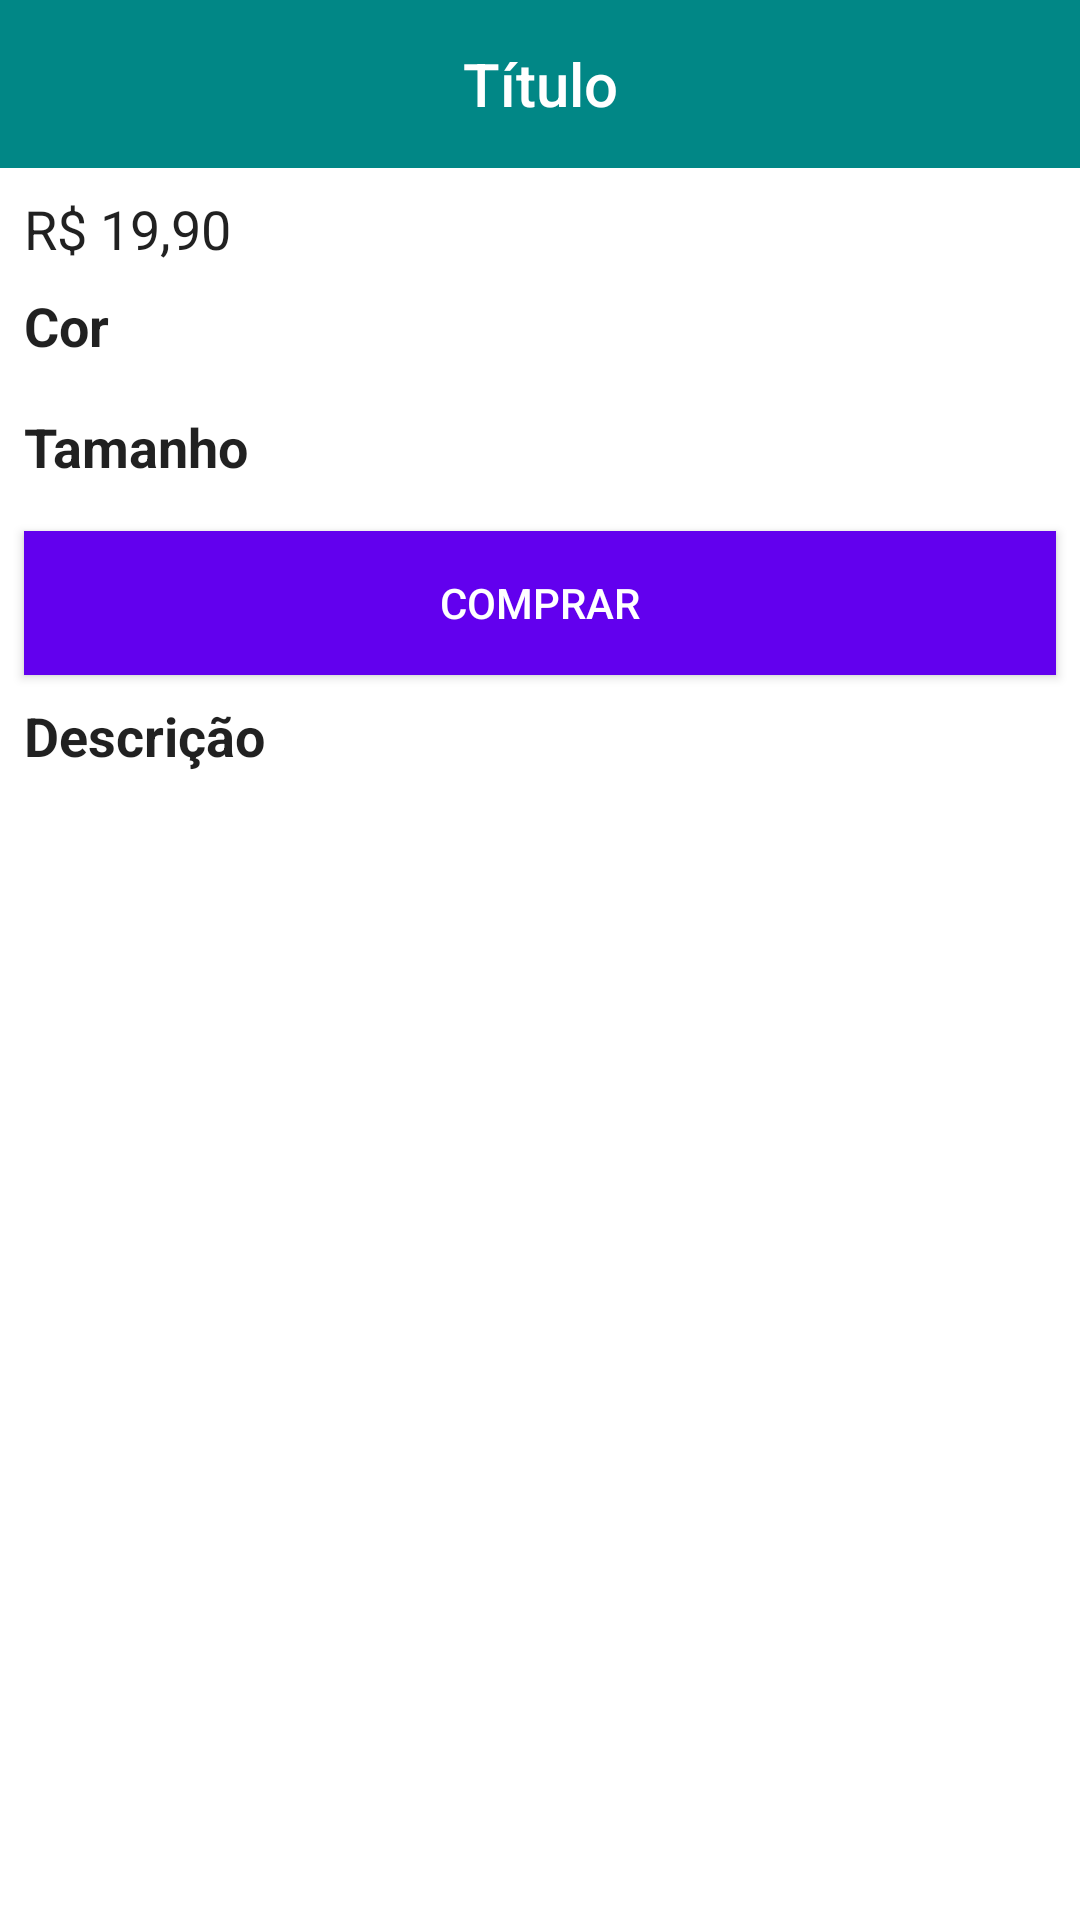

Produce the Android XML layout that renders to this screen, including the resource entries it uses.
<!-- AndroidManifest.xml: application theme Theme.DarkGreen.NoActionBar -->
<!-- res/layout/activity_product_detail_const.xml -->
<?xml version="1.0" encoding="utf-8"?>
<androidx.core.widget.NestedScrollView xmlns:android="http://schemas.android.com/apk/res/android"
    xmlns:app="http://schemas.android.com/apk/res-auto"
    xmlns:tools="http://schemas.android.com/tools"
    android:layout_width="match_parent"
    android:layout_height="match_parent"
    android:layout_below="@id/app_bar_layout"
    tools:context=".ProductDetailActivity">

    <androidx.constraintlayout.widget.ConstraintLayout
        android:id="@+id/linearLayout"
        android:layout_width="match_parent"
        android:layout_height="match_parent"
        android:orientation="vertical">

        <com.google.android.material.appbar.AppBarLayout
            android:id="@+id/app_bar_layout"
            android:layout_width="match_parent"
            android:layout_height="wrap_content"
            tools:ignore="MissingConstraints">

            <include
                layout="@layout/menu_toolbar_layout"
                android:layout_width="match_parent"
                android:layout_height="?attr/actionBarSize" />

        </com.google.android.material.appbar.AppBarLayout>

        <ImageView
            android:id="@+id/iv_product_image"
            android:layout_width="0dp"
            android:layout_height="wrap_content"
            android:adjustViewBounds="true"
            app:layout_constraintEnd_toEndOf="parent"
            app:layout_constraintStart_toStartOf="parent"
            app:layout_constraintTop_toBottomOf="@+id/app_bar_layout"
            app:srcCompat="@drawable/camiseta_mockup" />

        <TextView
            android:id="@+id/tv_product_price"
            android:layout_width="0dp"
            android:layout_height="wrap_content"
            android:layout_marginStart="8dp"
            android:layout_marginLeft="8dp"
            android:layout_marginTop="8dp"
            android:layout_marginEnd="8dp"
            android:layout_marginRight="8dp"
            android:text="R$ 19,90"
            android:textAppearance="@android:style/TextAppearance.Medium"
            app:layout_constraintEnd_toEndOf="parent"
            app:layout_constraintStart_toStartOf="parent"
            app:layout_constraintTop_toBottomOf="@+id/iv_product_image" />

        <TextView
            android:id="@+id/tv_color_label"
            android:layout_width="0dp"
            android:layout_height="wrap_content"
            android:layout_marginStart="8dp"
            android:layout_marginLeft="8dp"
            android:layout_marginTop="8dp"
            android:layout_marginEnd="8dp"
            android:layout_marginRight="8dp"
            android:text="@string/product_detail_color"
            android:textAppearance="@android:style/TextAppearance.Medium"
            android:textStyle="bold"
            app:layout_constraintEnd_toEndOf="parent"
            app:layout_constraintStart_toStartOf="parent"
            app:layout_constraintTop_toBottomOf="@+id/tv_product_price" />

        <com.google.android.material.chip.ChipGroup
            android:id="@+id/chip_group_color"
            android:layout_width="0dp"
            android:layout_height="wrap_content"
            android:layout_marginStart="8dp"
            android:layout_marginLeft="8dp"
            android:layout_marginTop="8dp"
            android:layout_marginEnd="8dp"
            android:layout_marginRight="8dp"
            app:layout_constraintEnd_toEndOf="parent"
            app:layout_constraintStart_toStartOf="parent"
            app:layout_constraintTop_toBottomOf="@+id/tv_color_label"
            app:singleSelection="true" />

        <TextView
            android:id="@+id/tv_label_size"
            android:layout_width="0dp"
            android:layout_height="wrap_content"
            android:layout_marginStart="8dp"
            android:layout_marginLeft="8dp"
            android:layout_marginTop="8dp"
            android:layout_marginEnd="8dp"
            android:layout_marginRight="8dp"
            android:text="@string/product_detail_size"
            android:textAppearance="@android:style/TextAppearance.Medium"
            android:textStyle="bold"
            app:layout_constraintEnd_toEndOf="parent"
            app:layout_constraintStart_toStartOf="parent"
            app:layout_constraintTop_toBottomOf="@+id/chip_group_color" />

        <com.google.android.material.chip.ChipGroup
            android:id="@+id/chip_group_size"
            android:layout_width="0dp"
            android:layout_height="wrap_content"
            android:layout_marginStart="8dp"
            android:layout_marginLeft="8dp"
            android:layout_marginTop="8dp"
            android:layout_marginEnd="8dp"
            android:layout_marginRight="8dp"
            app:layout_constraintEnd_toEndOf="parent"
            app:layout_constraintStart_toStartOf="parent"
            app:layout_constraintTop_toBottomOf="@+id/tv_label_size"
            app:singleSelection="true" />

        <Button
            android:id="@+id/btn_product_buy"
            android:layout_width="0dp"
            android:layout_height="wrap_content"
            android:layout_marginStart="8dp"
            android:layout_marginLeft="8dp"
            android:layout_marginTop="8dp"
            android:layout_marginEnd="8dp"
            android:layout_marginRight="8dp"
            android:background="@color/design_default_color_primary"
            android:text="@string/product_detail_button_buy"
            android:textColor="@android:color/white"
            app:layout_constraintEnd_toEndOf="parent"
            app:layout_constraintStart_toStartOf="parent"
            app:layout_constraintTop_toBottomOf="@+id/chip_group_size" />

        <TextView
            android:id="@+id/tv_label_desc"
            android:layout_width="0dp"
            android:layout_height="wrap_content"
            android:layout_marginStart="8dp"
            android:layout_marginLeft="8dp"
            android:layout_marginTop="8dp"
            android:layout_marginEnd="8dp"
            android:layout_marginRight="8dp"
            android:text="@string/product_detail_description"
            android:textAppearance="@android:style/TextAppearance.Medium"
            android:textStyle="bold"
            app:layout_constraintEnd_toEndOf="parent"
            app:layout_constraintStart_toStartOf="parent"
            app:layout_constraintTop_toBottomOf="@+id/btn_product_buy" />

        <TextView
            android:id="@+id/tv_product_desc"
            android:layout_width="0dp"
            android:layout_height="wrap_content"
            android:layout_marginStart="8dp"
            android:layout_marginLeft="8dp"
            android:layout_marginTop="8dp"
            android:layout_marginEnd="8dp"
            android:layout_marginRight="8dp"
            android:layout_marginBottom="8dp"
            android:textAppearance="@android:style/TextAppearance.Medium"
            app:layout_constraintEnd_toEndOf="parent"
            app:layout_constraintStart_toStartOf="parent"
            app:layout_constraintBottom_toBottomOf="parent"
            app:layout_constraintTop_toBottomOf="@+id/tv_label_desc" />

    </androidx.constraintlayout.widget.ConstraintLayout>
</androidx.core.widget.NestedScrollView>
<!-- res/layout/menu_toolbar_layout.xml (included above) -->
<?xml version="1.0" encoding="utf-8"?>
<androidx.appcompat.widget.Toolbar
    xmlns:android="http://schemas.android.com/apk/res/android"
    xmlns:tools="http://schemas.android.com/tools"
    android:id="@+id/toolbar"
    android:layout_width="match_parent"
    android:layout_height="?attr/actionBarSize"
    android:background="@color/teal_700">

    <TextView
        android:id="@+id/toolbar_title"
        android:layout_width="wrap_content"
        android:layout_height="wrap_content"
        android:layout_gravity="center"
        android:textColor="@android:color/white"
        android:text="Título"
        android:textAppearance="@android:style/TextAppearance.DeviceDefault.Widget.ActionBar.Title"/>
</androidx.appcompat.widget.Toolbar>
<!-- resources referenced by this layout -->
<resources>
  <color name="teal_700">#FF018786</color>
  <string name="product_detail_button_buy">Comprar</string>
  <string name="product_detail_color">Cor</string>
  <string name="product_detail_description">Descrição</string>
  <string name="product_detail_size">Tamanho</string>
  <style name="Theme.DarkGreen.NoActionBar">
          <item name="windowActionBar">false</item>
          <item name="windowNoTitle">true</item>
      </style>
</resources>
